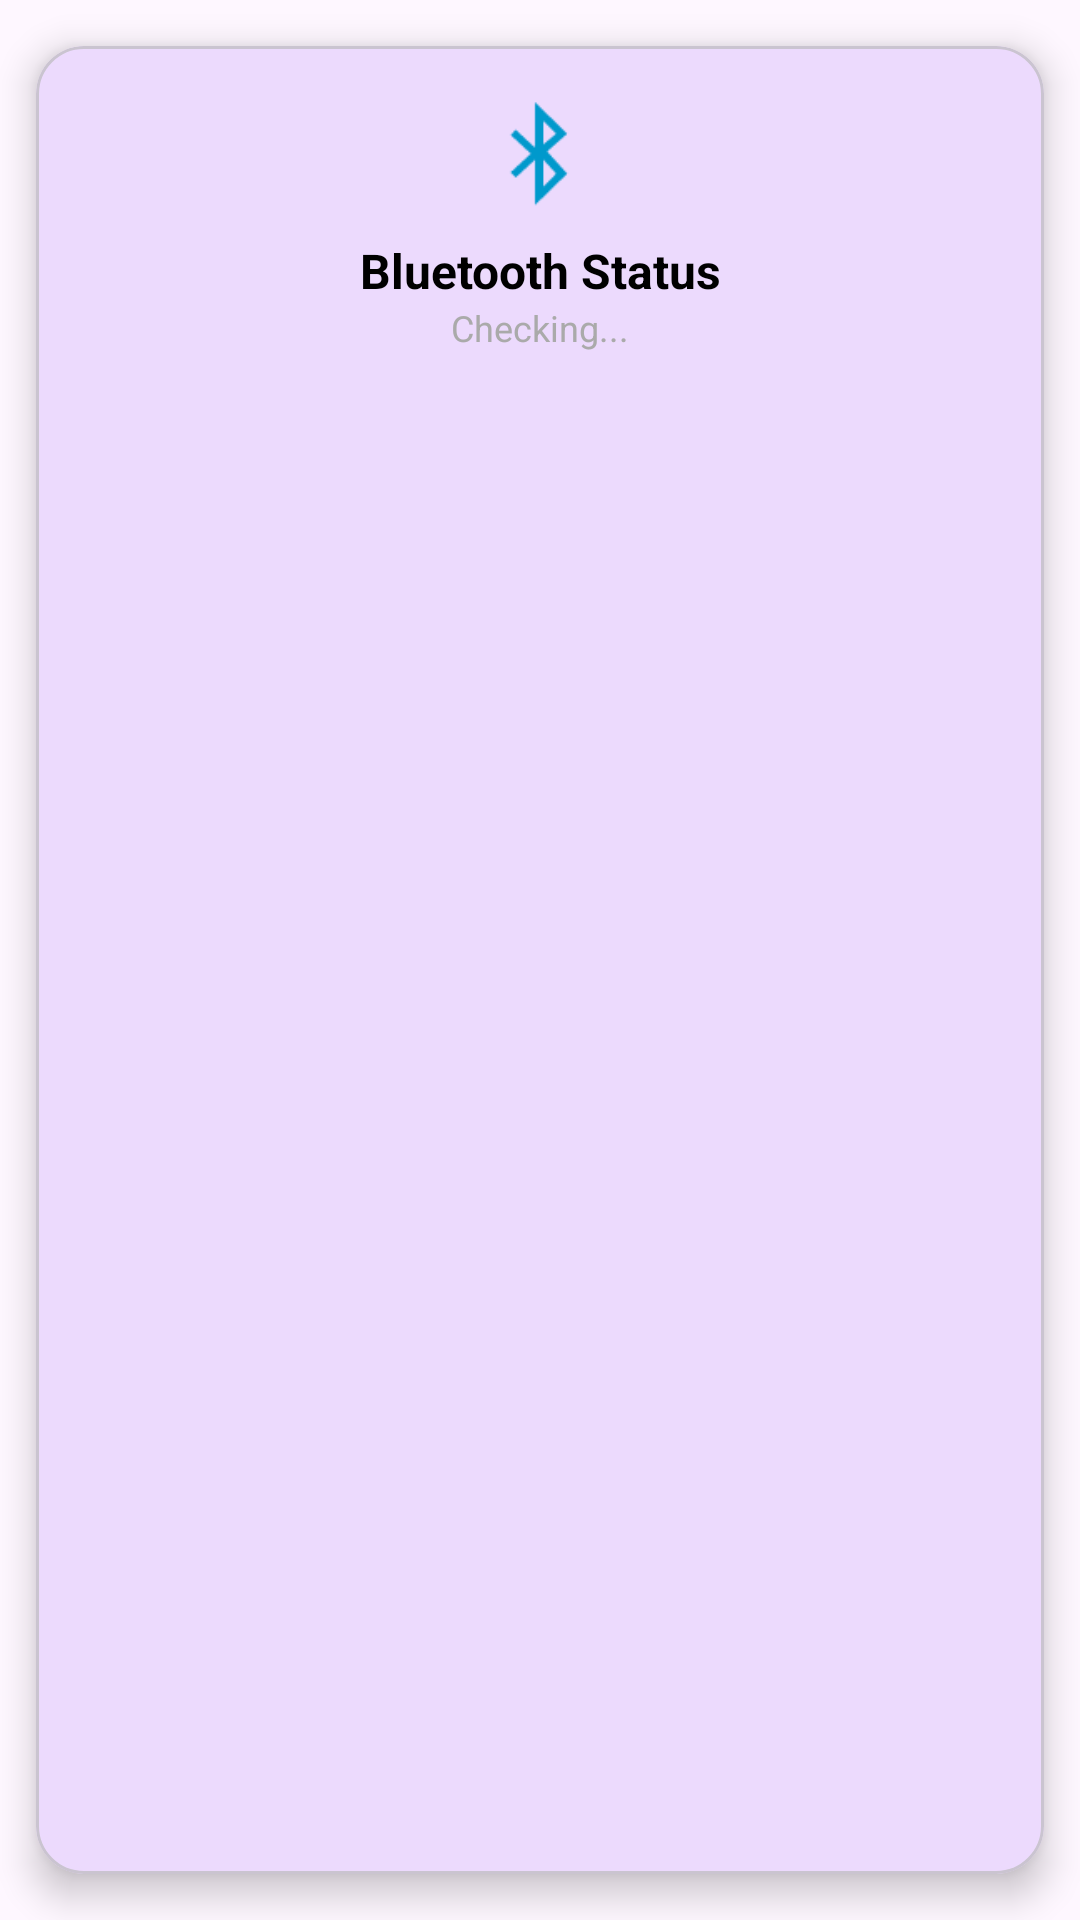

Reconstruct the res/layout file that produces this screen, plus the resources it refers to.
<!-- AndroidManifest.xml: application theme Theme.MyAndroidApp -->
<!-- res/layout/card_bluetooth.xml -->
<?xml version="1.0" encoding="utf-8"?>
<com.google.android.material.card.MaterialCardView
    xmlns:android="http://schemas.android.com/apk/res/android"
    xmlns:app="http://schemas.android.com/apk/res-auto"
    android:id="@+id/cardBluetooth"
    android:layout_width="match_parent"
    android:layout_height="wrap_content"
    android:layout_margin="8dp"
    app:cardCornerRadius="16dp"
    app:cardElevation="7dp"
    app:cardUseCompatPadding="true">

    <LinearLayout
        android:layout_width="match_parent"
        android:layout_height="wrap_content"
        android:orientation="vertical"
        android:gravity="center"
        android:padding="16dp">
        
        <ImageView
            android:id="@+id/cardIcon"
            android:layout_width="40dp"
            android:layout_height="40dp"
            android:contentDescription="Bluetooth Icon"
            android:src="@android:drawable/stat_sys_data_bluetooth"
            android:tint="@android:color/holo_blue_dark" />

        <TextView
            android:id="@+id/dashboard_item_title"
            android:layout_width="wrap_content"
            android:layout_height="wrap_content"
            android:layout_marginTop="8dp"
            android:text="Bluetooth Status"
            android:textSize="16sp"
            android:textStyle="bold"
            android:textColor="@android:color/black"
            android:gravity="center"/>

        <TextView
            android:id="@+id/dashboard_item_detail"
            android:layout_width="wrap_content"
            android:layout_height="wrap_content"
            android:text="Checking..."
            android:textSize="12sp"
            android:textColor="@android:color/darker_gray"
            android:gravity="center"/>
    </LinearLayout>
</com.google.android.material.card.MaterialCardView>
<!-- resources referenced by this layout -->
<resources>
  <style name="Theme.MyAndroidApp" parent="Theme.Material3.DayNight.NoActionBar">
          
          <item name="colorPrimary">@color/purple_500</item>
          <item name="colorPrimaryVariant">@color/purple_700</item>
          <item name="colorOnPrimary">@color/white</item>
          <item name="colorSecondary">@color/teal_200</item>
          <item name="colorSecondaryVariant">@color/teal_700</item>
          <item name="colorOnSecondary">@color/black</item>
      </style>
  <color name="purple_500">#FF6200EE</color>
  <color name="purple_700">#FF3700B3</color>
  <color name="white">#FFFFFFFF</color>
  <color name="teal_200">#FF03DAC5</color>
  <color name="teal_700">#FF018786</color>
  <color name="black">#FF000000</color>
</resources>
